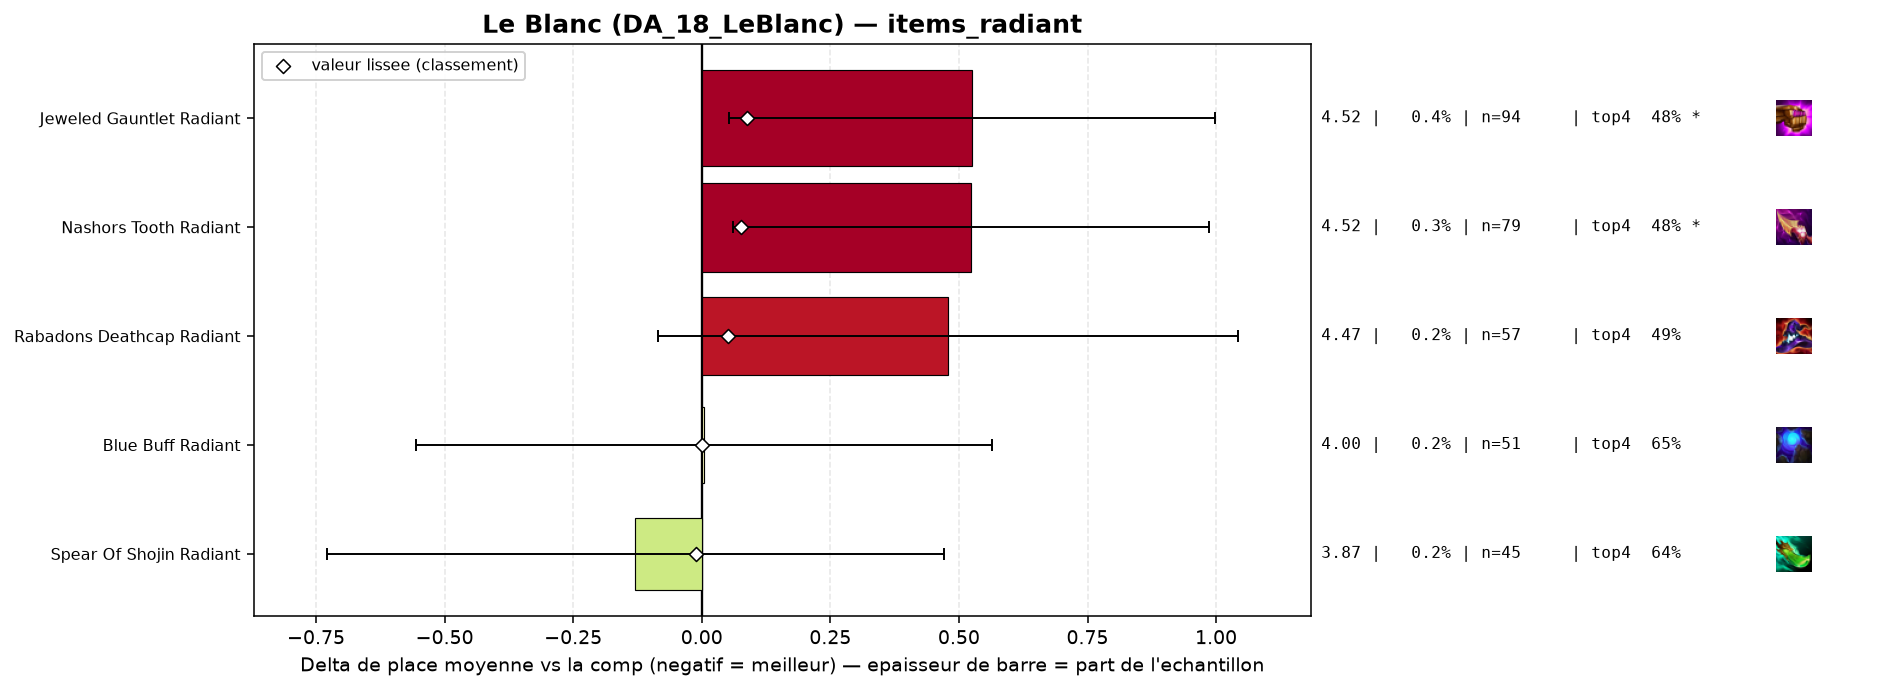

The file beside this chart, header and first rows:
group, label, n, share, avg_place, shrunk_avg, score, d_avg, d_avg_pess, impact, d_top4, win, top2, top4, sd, z, p, significant
populaire, Spear Of Shojin Radiant, 45, 0.001922, 3.867, 3.984, -0.011, -0.129, 0.0, 0.0, 0.0514, 0.1556, 0.2889, 0.6444, 2.05, -0.42, 0.6736, False
populaire, Blue Buff Radiant, 51, 0.002178, 4.0, 3.996, 0.0, 0.004, 0.0, -0.0, 0.054, 0.1373, 0.2941, 0.6471, 2.039, 0.02, 0.9876, False
populaire, Rabadons Deathcap Radiant, 57, 0.002434, 4.474, 4.047, 0.052, 0.478, 0.0, -0.0001, -0.1018, 0.1053, 0.2105, 0.4912, 2.169, 1.66, 0.0965, False
populaire, Nashors Tooth Radiant, 79, 0.003374, 4.519, 4.071, 0.076, 0.523, 0.06, -0.0003, -0.112, 0.0886, 0.2278, 0.481, 2.098, 2.21, 0.02686, True
populaire, Jeweled Gauntlet Radiant, 94, 0.004014, 4.521, 4.083, 0.088, 0.526, 0.053, -0.0004, -0.1143, 0.1596, 0.2447, 0.4787, 2.333, 2.18, 0.02916, True
